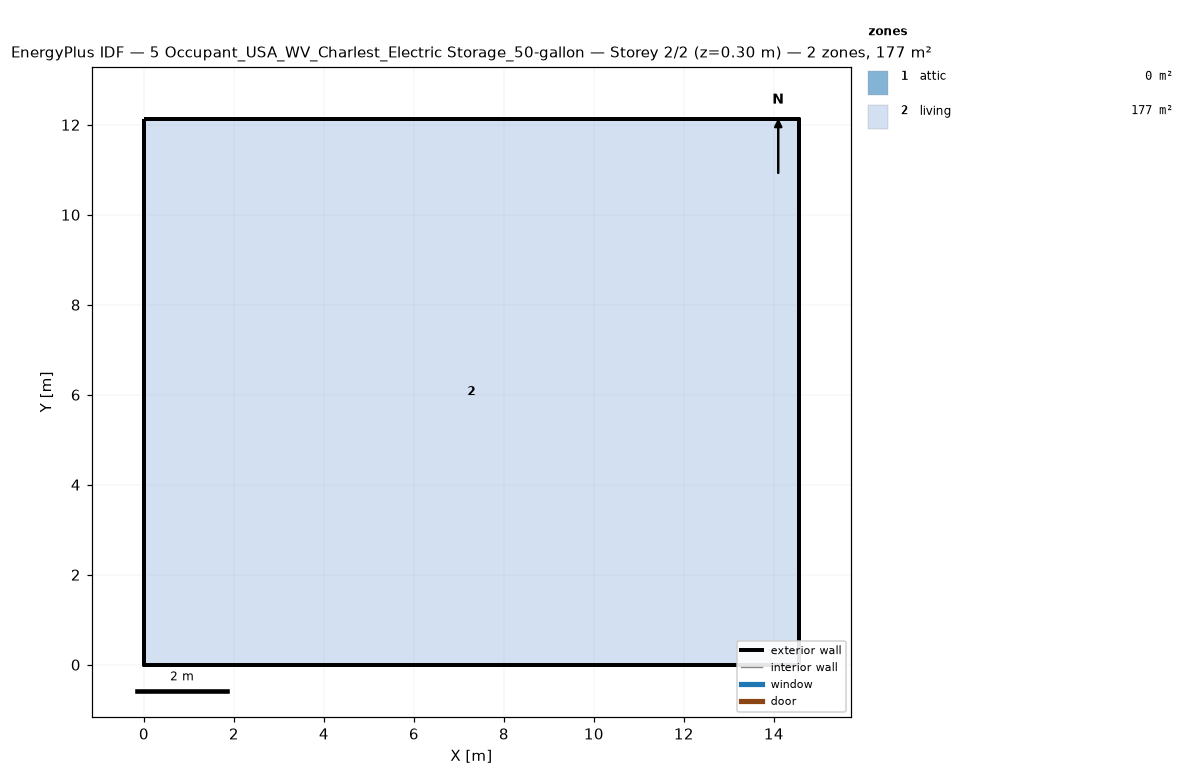
=== STOREY PLAN SPEC (per zone: floor XY polygon, exterior-wall plan segments, windows/doors) ===
zone 1: attic  (0.0 m²)
  exterior wall: (14.55, 0.00) – (14.55, 12.13) – (14.55, 6.06)  [18.2 m]
  exterior wall: (0.00, 12.13) – (0.00, 0.00) – (0.00, 6.06)  [18.2 m]
zone 2: living  (176.5 m²)
  floor: (0.00, 0.00) (0.00, 12.13) (14.55, 12.13) (14.55, 0.00)
  exterior wall: (0.00, 0.00) – (14.55, 0.00)  [14.6 m]
  exterior wall: (14.55, 0.00) – (14.55, 12.13)  [12.1 m]
  exterior wall: (14.55, 12.13) – (0.00, 12.13)  [14.6 m]
  exterior wall: (0.00, 12.13) – (0.00, 0.00)  [12.1 m]

=== DERIVED (storey summary) ===
Building: 5 Occupant_USA_WV_Charlest_Electric Storage_50-gallon
Storey: 2 of 2  (floor level z = 0.30 m)
Storey gross floor area: 176.5 m²
Zones on this storey: 2
  - attic: floor 0.0 m²; exterior wall 36.4 m (24.5 m²); WWR 0.0%
  - living: floor 176.5 m²; exterior wall 53.4 m (146.4 m²); WWR 0.0%
Zone adjacency: (none detected)